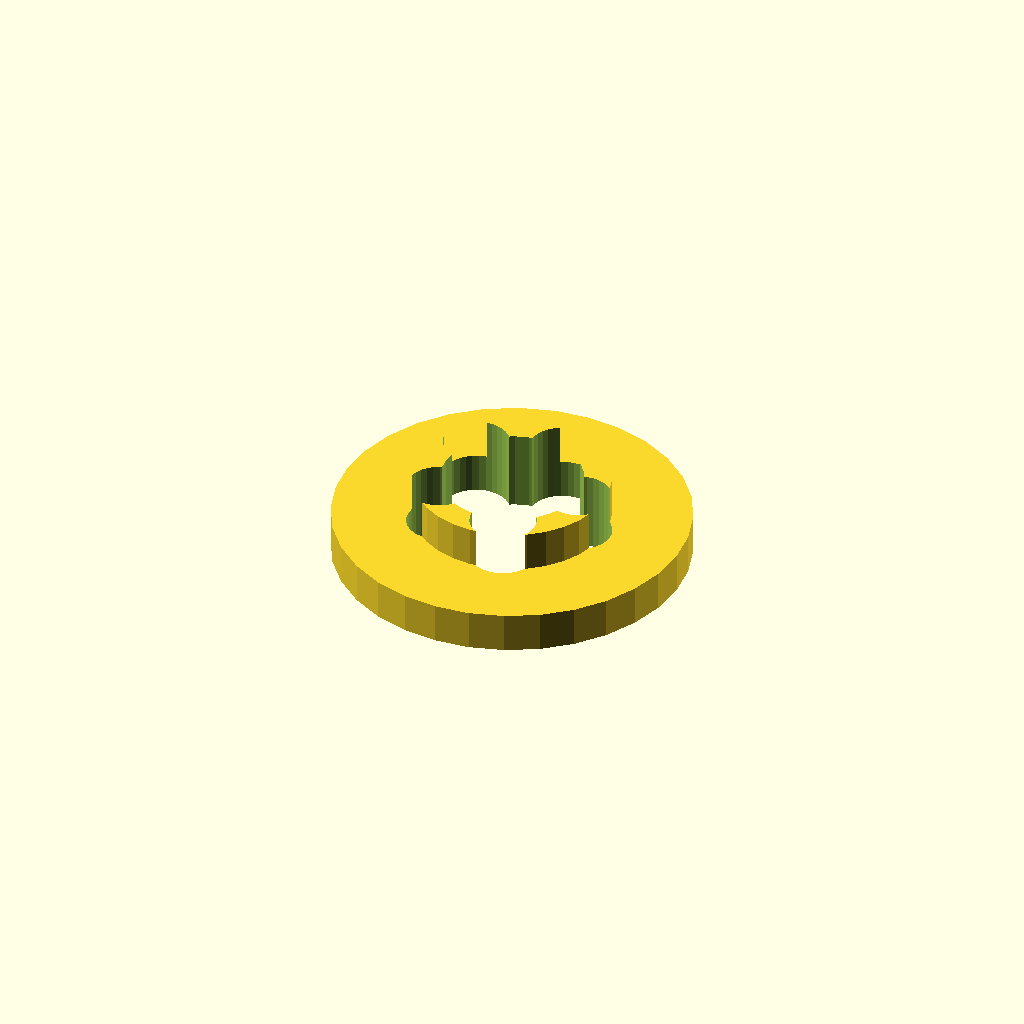
Cell 1: the model at its default parameters.
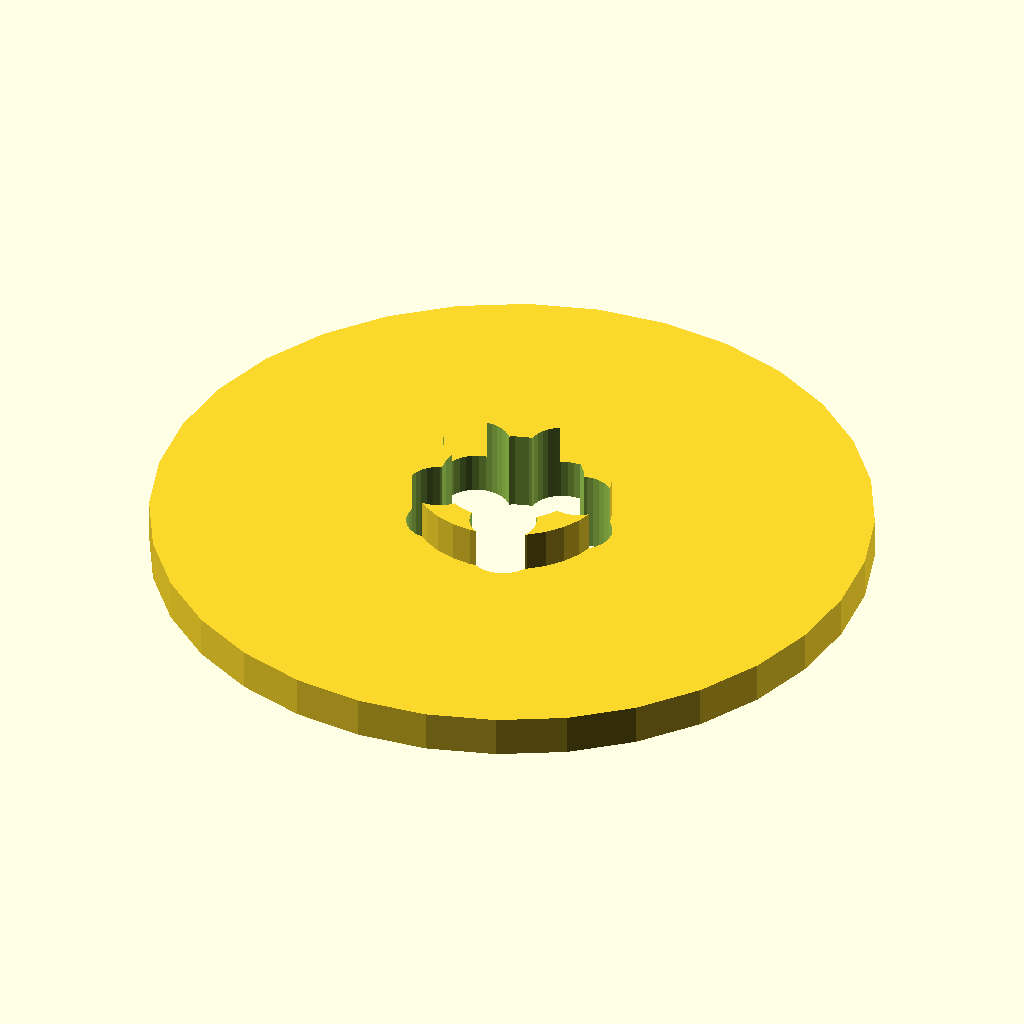
Cell 2: the same model with flange_d = 140.
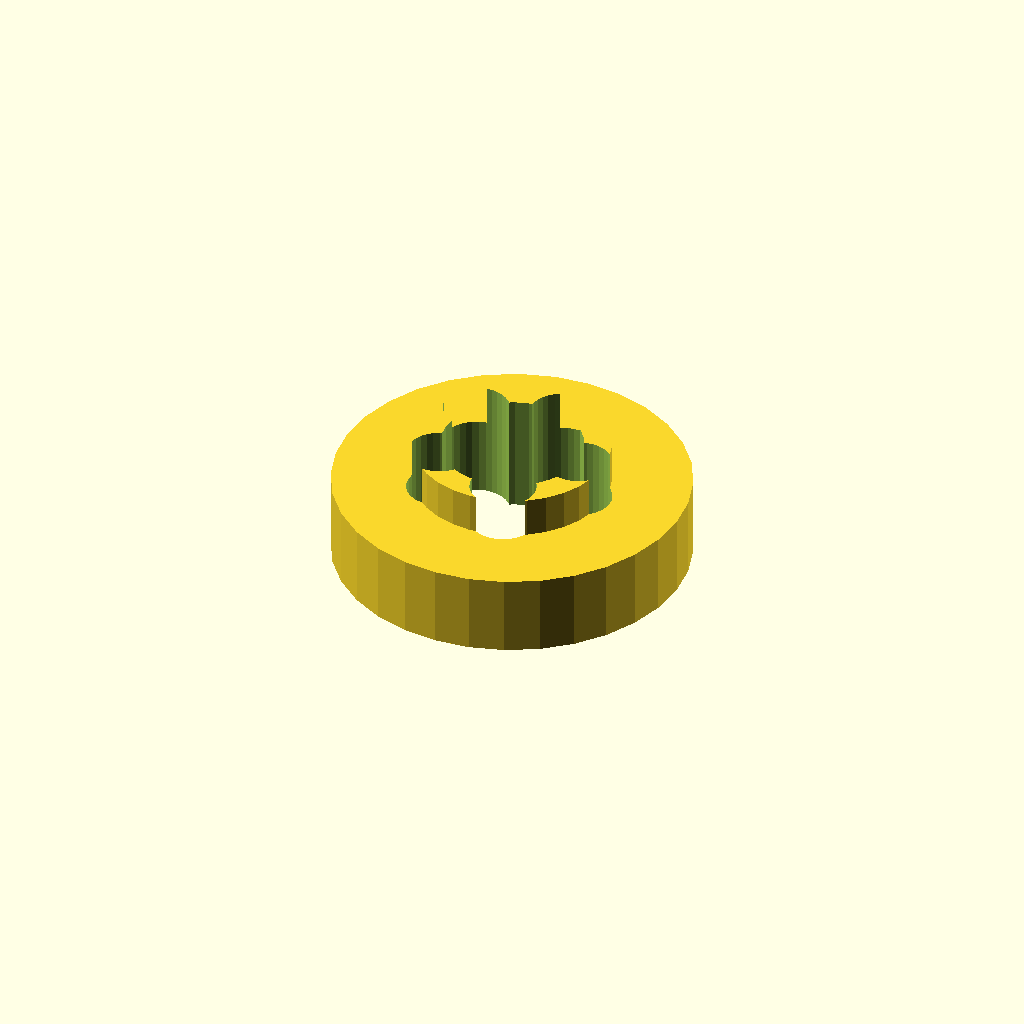
Cell 3 — flange_t set to 16, the other parameters unchanged.
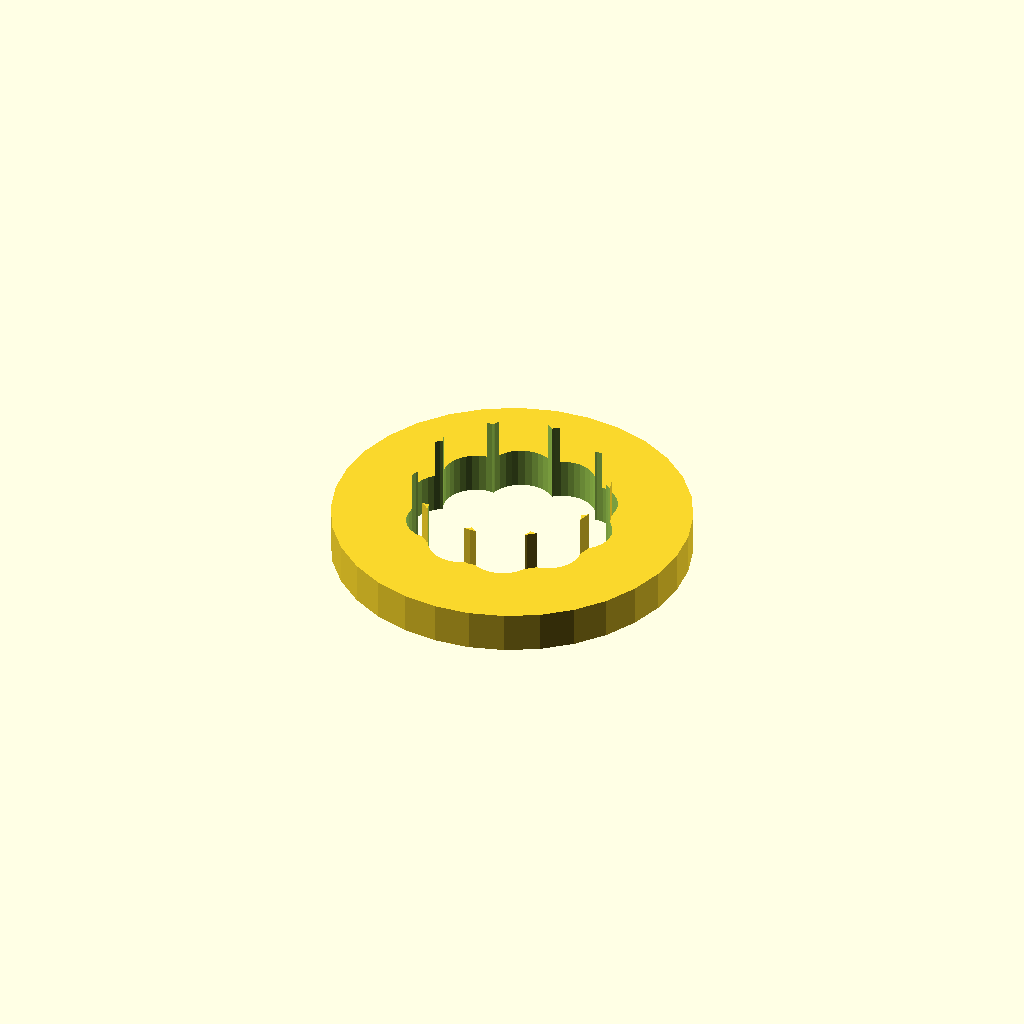
Cell 4: the same model with bolts = 10.
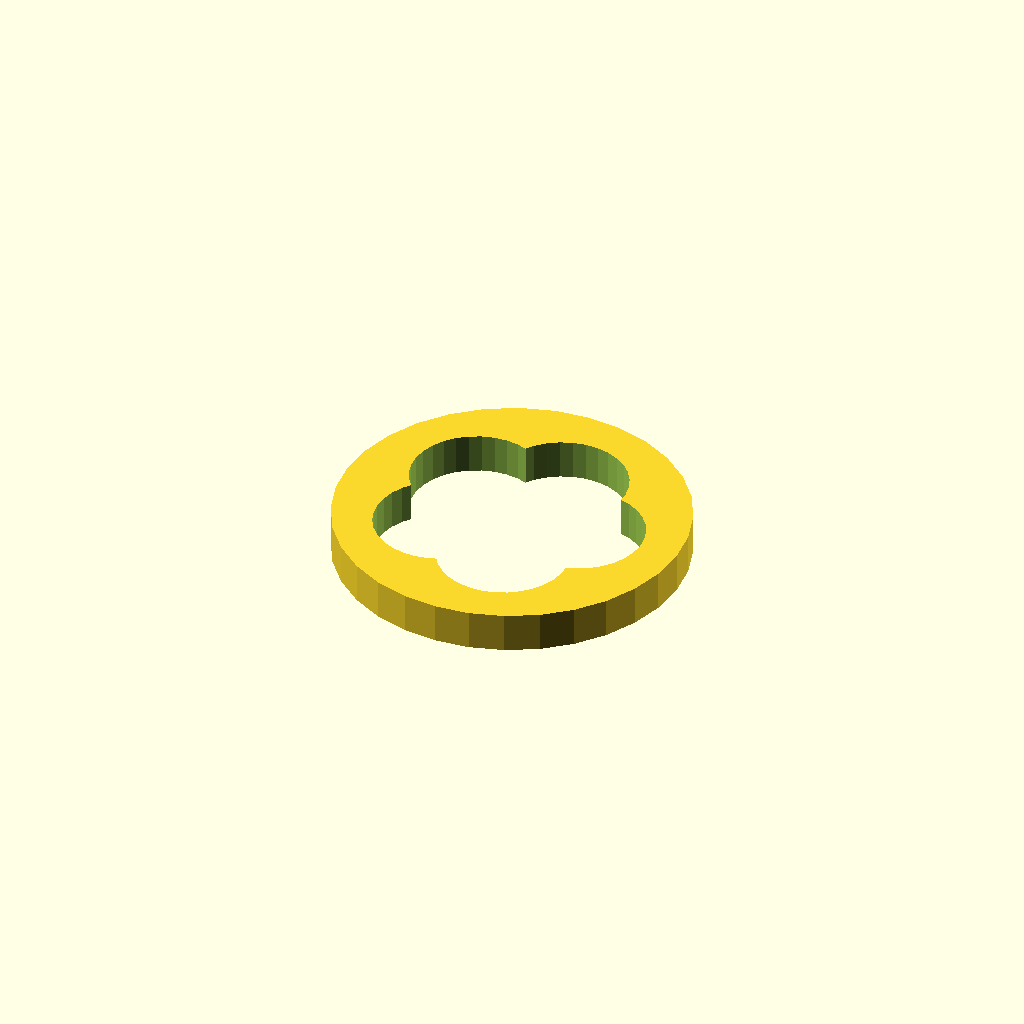
Cell 5 — bolt_d set to 26, the other parameters unchanged.
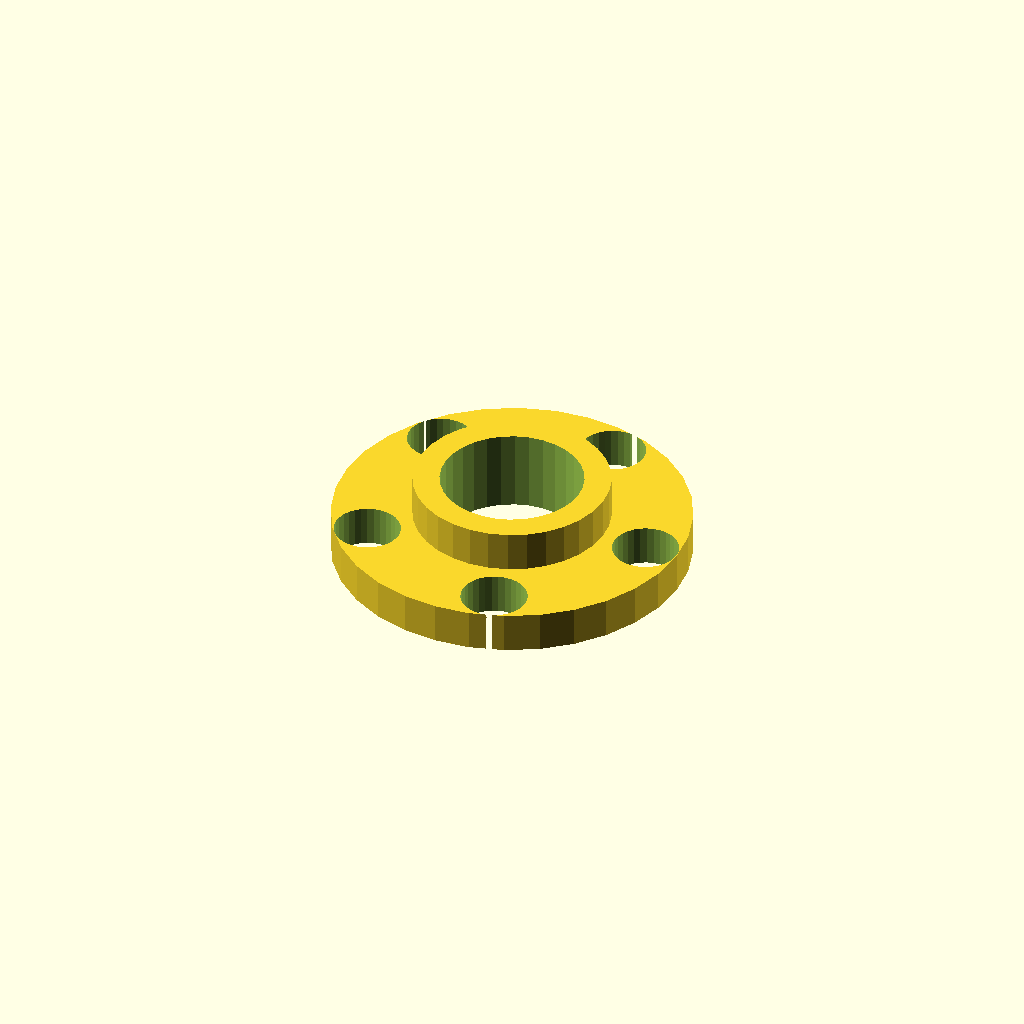
Cell 6: bolt_r = 28.4 (everything else at default).
One fixed orthographic camera (rotation 55°, 0°, 25°; colour scheme Cornfield) for every cell.
The OpenSCAD source (optional_data/data/gen2/flanges/part_0009.scad):
$fn = 32;

// ----------------------------------------------------------------------
// Bolt-circle flange: 70 mm outside, 5 bolt holes, bore 28 mm
// ----------------------------------------------------------------------

// --- parameters (mm) ---
flange_d = 70;            // flange outside diameter
flange_t = 8;             // flange thickness
bolts = 5;                // number of bolt holes
bolt_d = 13;              // bolt clearance
bolt_r = 14.2;            // bolt circle radius
bore_d = 28;              // centre bore
hub_d = 38.5;             // raised hub diameter
hub_h = 8;                // raised hub height

module body() {
  cylinder(h = flange_t, d = flange_d);
  /* raised hub, sunk 1 mm into the flange */
  translate([0, 0, flange_t - 1]) cylinder(h = hub_h + 1, d = hub_d);
}

difference() {
  body();
  /* bolt circle */
  for (i = [0 : bolts - 1]) rotate([0, 0, i * 360 / bolts]) translate([bolt_r, 0, -1]) cylinder(h = flange_t + hub_h + 3, d = bolt_d);
  translate([0, 0, -1]) cylinder(h = flange_t + hub_h + 3, d = bore_d);
}
Parameter table extracted from the source (name, type, default, range or options):
flange_d: number, default 70
flange_t: number, default 8
bolts: number, default 5
bolt_d: number, default 13
bolt_r: number, default 14.2
bore_d: number, default 28
hub_d: number, default 38.5
hub_h: number, default 8
